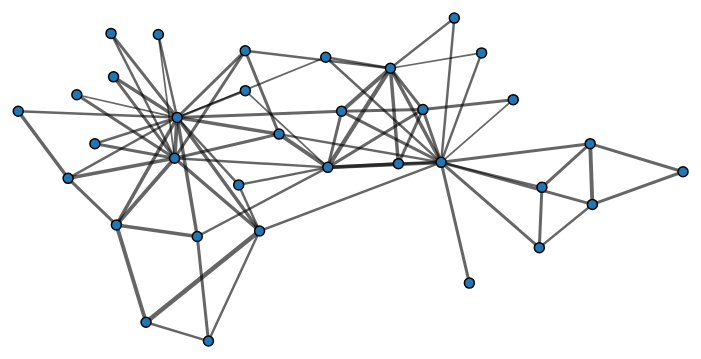
D3 v3 page, settled after 360 driven frames (6 s of simulated time); the page loaded 1 data file(s).



    var globalClickFlag = 1;

    //960, 500
    var width = window.innerWidth - 10,
        height = window.innerHeight - 130;

    var color = d3.scale.category20();

    //charge = -120
    var force = d3.layout.force()
        .charge(-1200)
        .linkDistance(40)
        .size([width, height]);

    var svg = d3.select("body").append("svg")
        .attr("width", width)
        .attr("height", height);

    d3.json("karateClub.json", function(error, graph) 
    {
      force
          .nodes(graph.nodes)
          .links(graph.links)
          .start();

      var link = svg.selectAll(".link")
          .data(graph.links)
          .enter().append("line")
          .attr("class", "link")
          .attr("id", function(d) { return d.id; })
          .style("stroke-width", function(d) { return Math.sqrt(d.weight*3); });
          

      var node = svg.selectAll(".node")
          .data(graph.nodes)
          .enter()
          .append("circle")
          .attr("class", "node")
          .on("click", specialNodeClick)
          .attr("id", function(d) { return d.name; })
          .attr("r", 5)
          .style("fill", function(d) { return color(d.color); })
          .call(force.drag);


      //select a special node
      //var specialNode = svg.select("#Click")
          //.on("click", specialNodeClick);

      //d3.select('#Click').style('fill', '#000');

          
      node.append("title")
          .text(function(d) { return d.name; });

      force.on("tick", function() {
        link.attr("x1", function(d) { return d.source.x; })
            .attr("y1", function(d) { return d.source.y; })
            .attr("x2", function(d) { return d.target.x; })
            .attr("y2", function(d) { return d.target.y; });

        node.attr("cx", function(d) { return d.x; })
            .attr("cy", function(d) { return d.y; });
      });


    }
    );


    function specialNodeClick(d) 
    {
      //d3.selectAll("line.link").remove();
      if(globalClickFlag==1)
      {
        //d3.select('#e1').style('stroke-width', 0);
        d3.selectAll('.node').style('fill', function(d) { return color(d.faction - 10); });
        
        globalClickFlag = 0;
      }
      else
      {
        //d3.select('#e1').style('stroke-width', function(d) { return Math.sqrt(d.weight); });
        d3.selectAll('.node').style('fill', function(d) { return color(d.color); });
        //d3.select('#Click').style('fill', '#000');

        globalClickFlag = 1;
      }
    }

  

### data: karateClub.json
{
 "nodes": [
  {
   "name": "Mr Hi",
   "faction": 1,
   "color": 1
  },
  {
   "name": "2",
   "faction": 1,
   "color": 1
  },
  {
   "name": "3",
   "faction": 1,
   "color": 1
  },
  {
   "name": "4",
   "faction": 1,
   "color": 1
  },
  {
   "name": "5",
   "faction": 1,
   "color": 1
  },
  {
   "name": "6",
   "faction": 1,
   "color": 1
  },
  {
   "name": "7",
   "faction": 1,
   "color": 1
  },
  {
   "name": "8",
   "faction": 1,
   "color": 1
  },
  "... 26 more items"
 ],
 "links": [
  {
   "source": 0,
   "target": 1,
   "weight": 4,
   "id": "e1"
  },
  {
   "source": 0,
   "target": 2,
   "weight": 5,
   "id": "e2"
  },
  {
   "source": 0,
   "target": 3,
   "weight": 3,
   "id": "e3"
  },
  {
   "source": 0,
   "target": 4,
   "weight": 3,
   "id": "e4"
  },
  {
   "source": 0,
   "target": 5,
   "weight": 3,
   "id": "e5"
  },
  {
   "source": 0,
   "target": 6,
   "weight": 3,
   "id": "e6"
  },
  {
   "source": 0,
   "target": 7,
   "weight": 2,
   "id": "e7"
  },
  {
   "source": 0,
   "target": 8,
   "weight": 2,
   "id": "e8"
  },
  "... 70 more items"
 ]
}